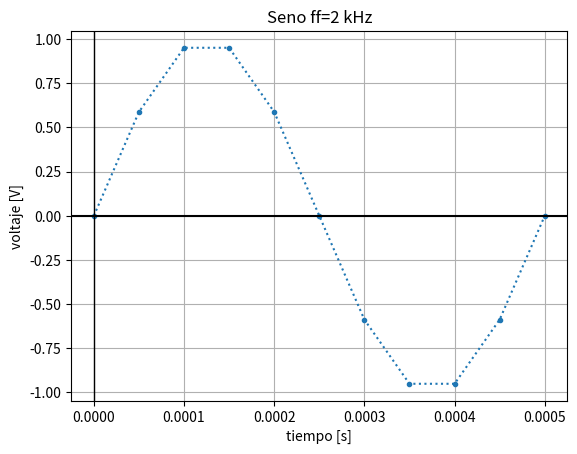
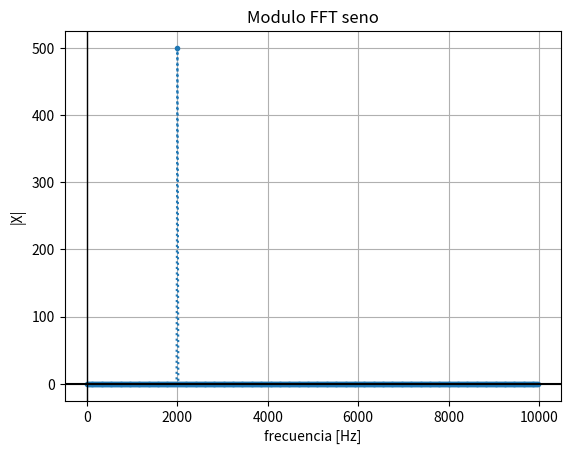
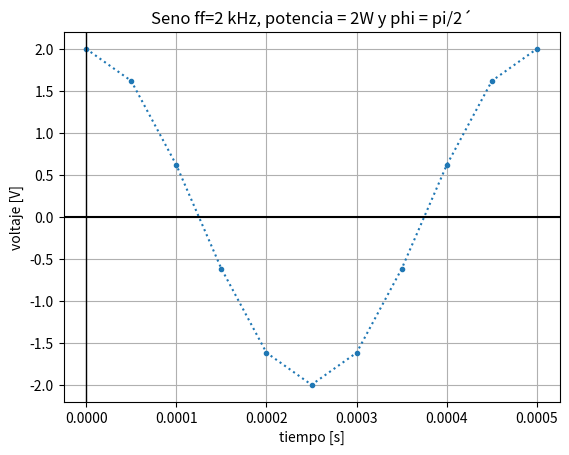
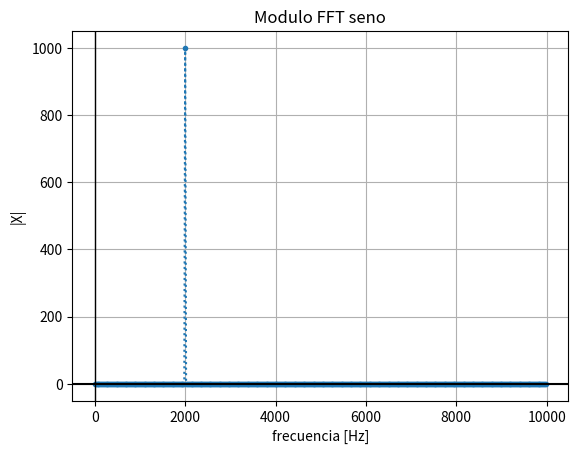
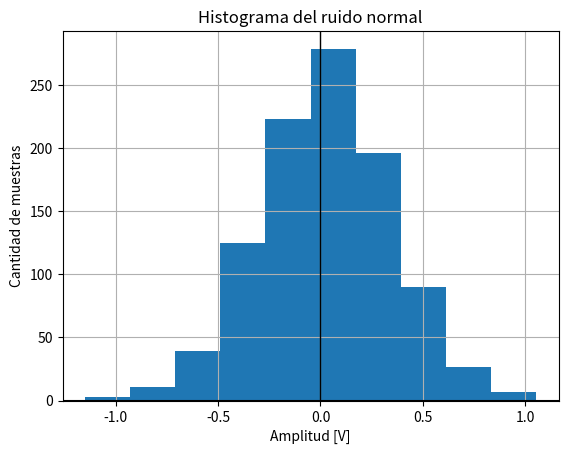
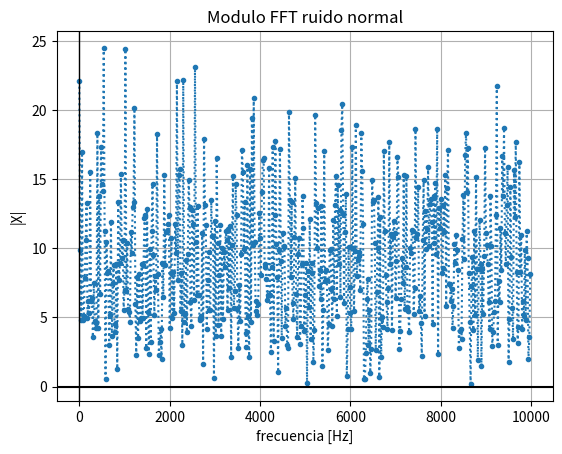
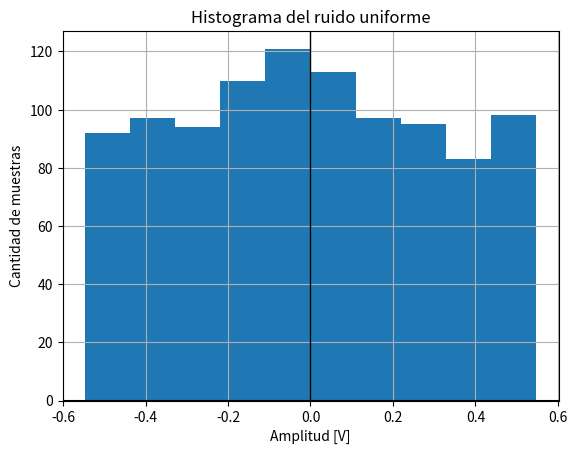
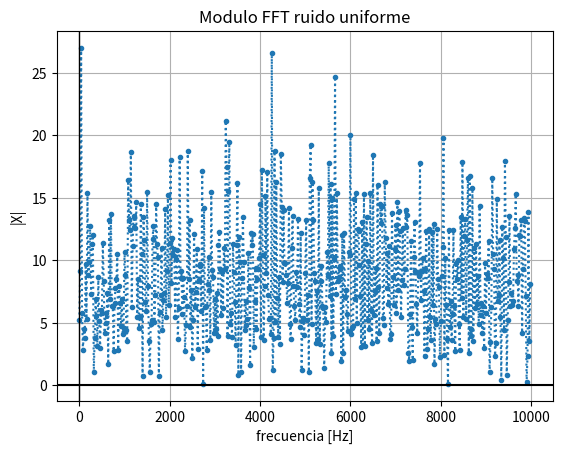
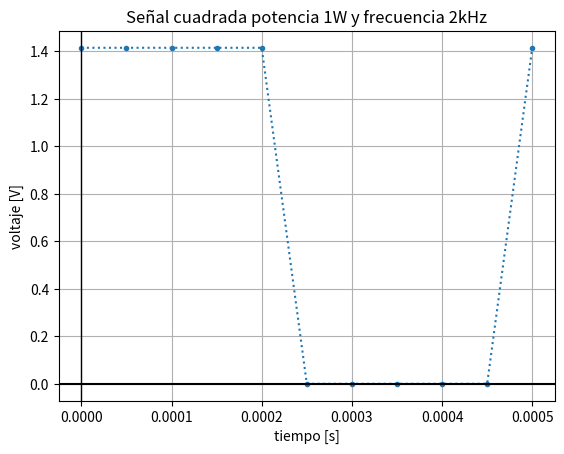
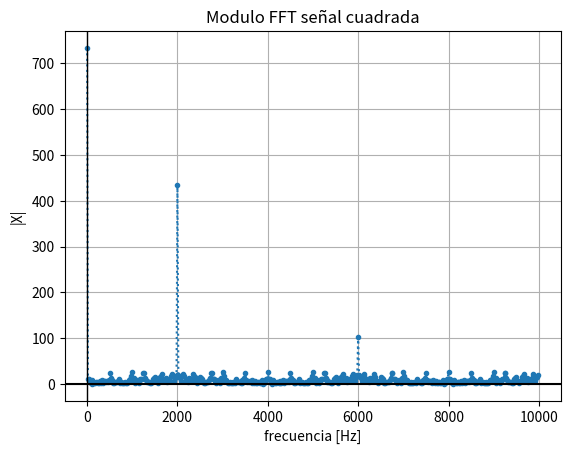

Reproduce these figures in Python, in order.
#!/usr/bin/env python3
# -*- coding: utf-8 -*-
"""
Created on Sun Aug 30 18:36:35 2026

@author: gonza
"""

import numpy as np
from scipy.fft import fft, fftfreq
import matplotlib.pyplot as plt
from scipy.signal import square

#%% definiciones
fs = 20000   # Hz
N = 1000    # Muestras

#%% funciones

def mi_funcion_seno(vmax = 1, dc = 0, ff = 1, ph = 0, nn = N, fs = fs):
    tt=np.zeros(nn)
    xx=np.zeros(nn)
    for n in np.arange(0,nn,1):
        tt[n]= n * (1/fs)
        xx[n]= vmax * np.sin(2*np.pi*ff * tt[n] + ph) + dc
    return tt, xx

#%% Seno
t1,x1 = mi_funcion_seno(ff=2000)

plt.figure(1)
plt.plot(t1[:11], x1[:11], ":.")
plt.title("Seno ff=2 kHz")
plt.xlabel("tiempo [s]")
plt.ylabel("voltaje [V]")
plt.grid()
plt.axhline(0,color="black")
plt.axvline(0,color="black",linewidth=1)

x1_fft = fft(x1)
x1_fft = x1_fft[:N//2]

freq = fftfreq(N,1/fs)
freq = freq[:N//2]

x1_fft_abs = np.abs(x1_fft)

plt.figure(2)
plt.plot(freq,x1_fft_abs,":.")
plt.title("Modulo FFT seno")
plt.ylabel("|X|")
plt.xlabel("frecuencia [Hz]")
plt.grid()
plt.axhline(0,color="black")
plt.axvline(0,color="black",linewidth=1)


#%% Seno ampliado
pot_deseada = 2

vmax = np.sqrt(2*pot_deseada)

t2,x2 = mi_funcion_seno(vmax=vmax,ff=2000,ph=np.pi/2)

pot_x2 = np.var(x2)

print(pot_x2)

plt.figure(3)
plt.plot(t2[:11], x2[:11], ":.")
plt.title("Seno ff=2 kHz, potencia = 2W y phi = pi/2´")
plt.xlabel("tiempo [s]")
plt.ylabel("voltaje [V]")
plt.grid()
plt.axhline(0,color="black")
plt.axvline(0,color="black",linewidth=1)

x2_fft = fft(x2)
x2_fft = x2_fft[:N//2]

x2_fft_abs = np.abs(x2_fft)

plt.figure(4)
plt.plot(freq,x2_fft_abs,":.")
plt.title("Modulo FFT seno")
plt.ylabel("|X|")
plt.xlabel("frecuencia [Hz]")
plt.grid()
plt.axhline(0,color="black")
plt.axvline(0,color="black",linewidth=1)

#%% Ruido normal
t3 = t1
x3 = np.random.normal(scale=np.sqrt(0.1),size=len(t3))

pot_x3 = np.var(x3)

print(pot_x3)

plt.figure(5)
plt.hist(x3)
plt.title("Histograma del ruido normal")
plt.xlabel("Amplitud [V]")
plt.ylabel("Cantidad de muestras")
plt.grid()
plt.axhline(0,color="black")
plt.axvline(0,color="black",linewidth=1)

x3_fft = fft(x3)
x3_fft = x3_fft[:N//2]

x3_fft_abs = np.abs(x3_fft)

plt.figure(6)
plt.plot(freq,x3_fft_abs,":.")
plt.title("Modulo FFT ruido normal")
plt.ylabel("|X|")
plt.xlabel("frecuencia [Hz]")
plt.grid()
plt.axhline(0,color="black")
plt.axvline(0,color="black",linewidth=1)

#%% Ruido uniforme

t4 = t1
x4 = np.random.uniform(low=-np.sqrt(1.2)/2,high=np.sqrt(1.2)/2,size=len(t4))

pot_x4 = np.var(x4)

print(pot_x4)

plt.figure(7)
plt.hist(x4)
plt.title("Histograma del ruido uniforme")
plt.xlabel("Amplitud [V]")
plt.ylabel("Cantidad de muestras")
plt.grid()
plt.axhline(0,color="black")
plt.axvline(0,color="black",linewidth=1)

x4_fft = fft(x4)
x4_fft = x4_fft[:N//2]

x4_fft_abs = np.abs(x4_fft)

plt.figure(8)
plt.plot(freq,x4_fft_abs,":.")
plt.title("Modulo FFT ruido uniforme")
plt.ylabel("|X|")
plt.xlabel("frecuencia [Hz]")
plt.grid()
plt.axhline(0,color="black")
plt.axvline(0,color="black",linewidth=1)

#%% Cuadrada

t5 = t1
x5 = (square(2*np.pi*2000*t5,duty=0.5)+1)*np.sqrt(2)/2

pot_x5 = np.mean(x5**2)

print(pot_x5)

plt.figure(9)
plt.plot(t5[:11], x5[:11], ":.")
plt.title("Señal cuadrada potencia 1W y frecuencia 2kHz")
plt.xlabel("tiempo [s]")
plt.ylabel("voltaje [V]")
plt.grid()
plt.axhline(0,color="black")
plt.axvline(0,color="black",linewidth=1)

x5_fft = fft(x5)
x5_fft = x5_fft[:N//2]

x5_fft_abs = np.abs(x5_fft)

plt.figure(10)
plt.plot(freq,x5_fft_abs,":.")
plt.title("Modulo FFT señal cuadrada")
plt.ylabel("|X|")
plt.xlabel("frecuencia [Hz]")
plt.grid()
plt.axhline(0,color="black")
plt.axvline(0,color="black",linewidth=1)
